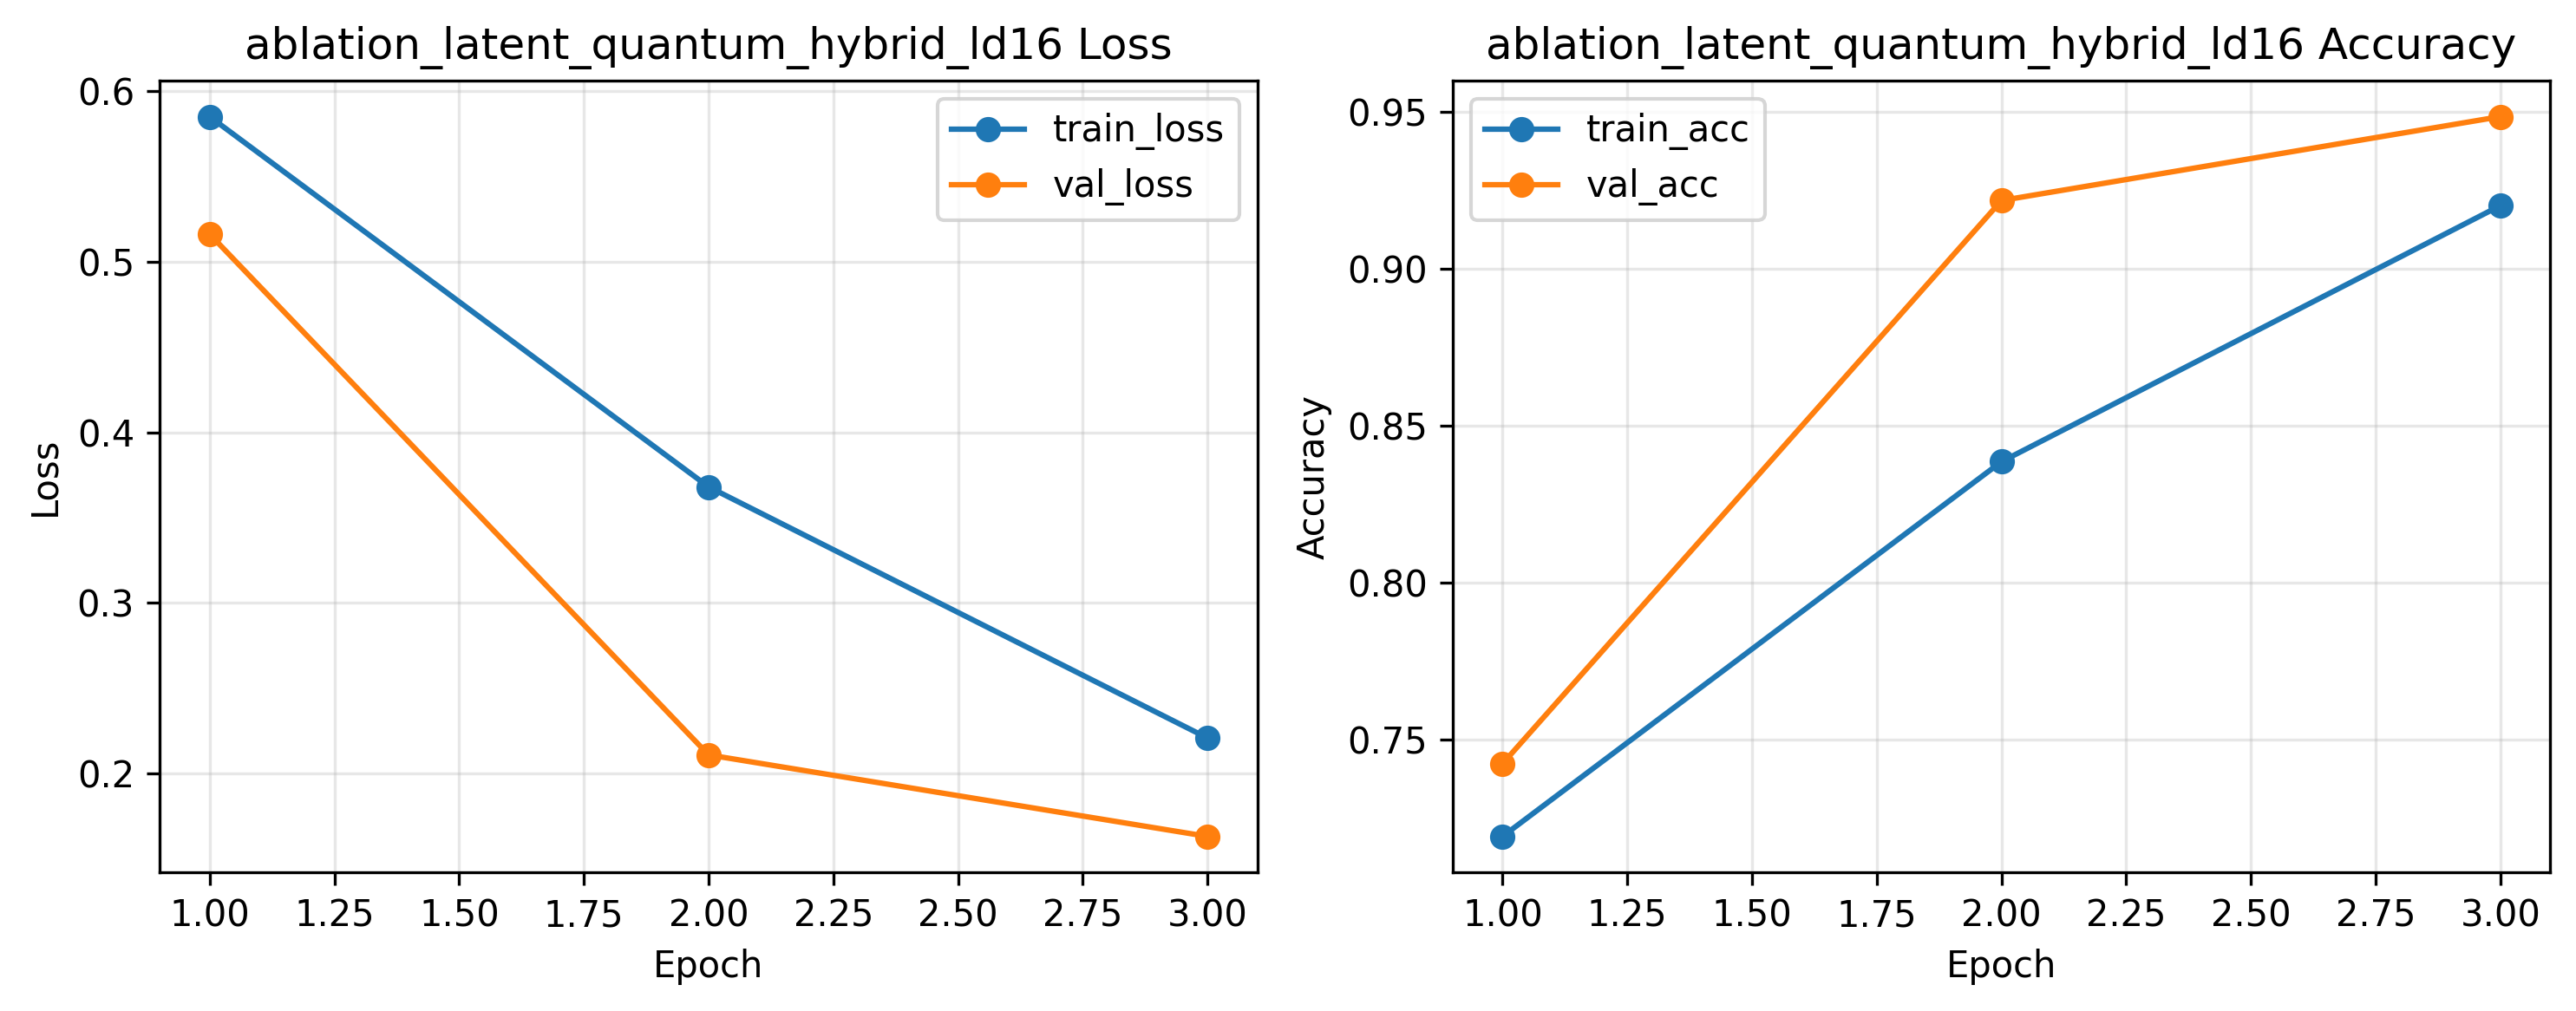

Values plotted in this chart, from the file beside it:
epoch, train_loss, train_acc, val_loss, val_acc, val_auc, val_ece, epoch_time_sec
1, 0.5852, 0.7192, 0.5162, 0.7424, 0.8576, 0.1478, 65.88
2, 0.368, 0.8386, 0.2108, 0.9218, 0.971, 0.04328, 67.71
3, 0.2207, 0.9201, 0.163, 0.9485, 0.9813, 0.03917, 69.16
